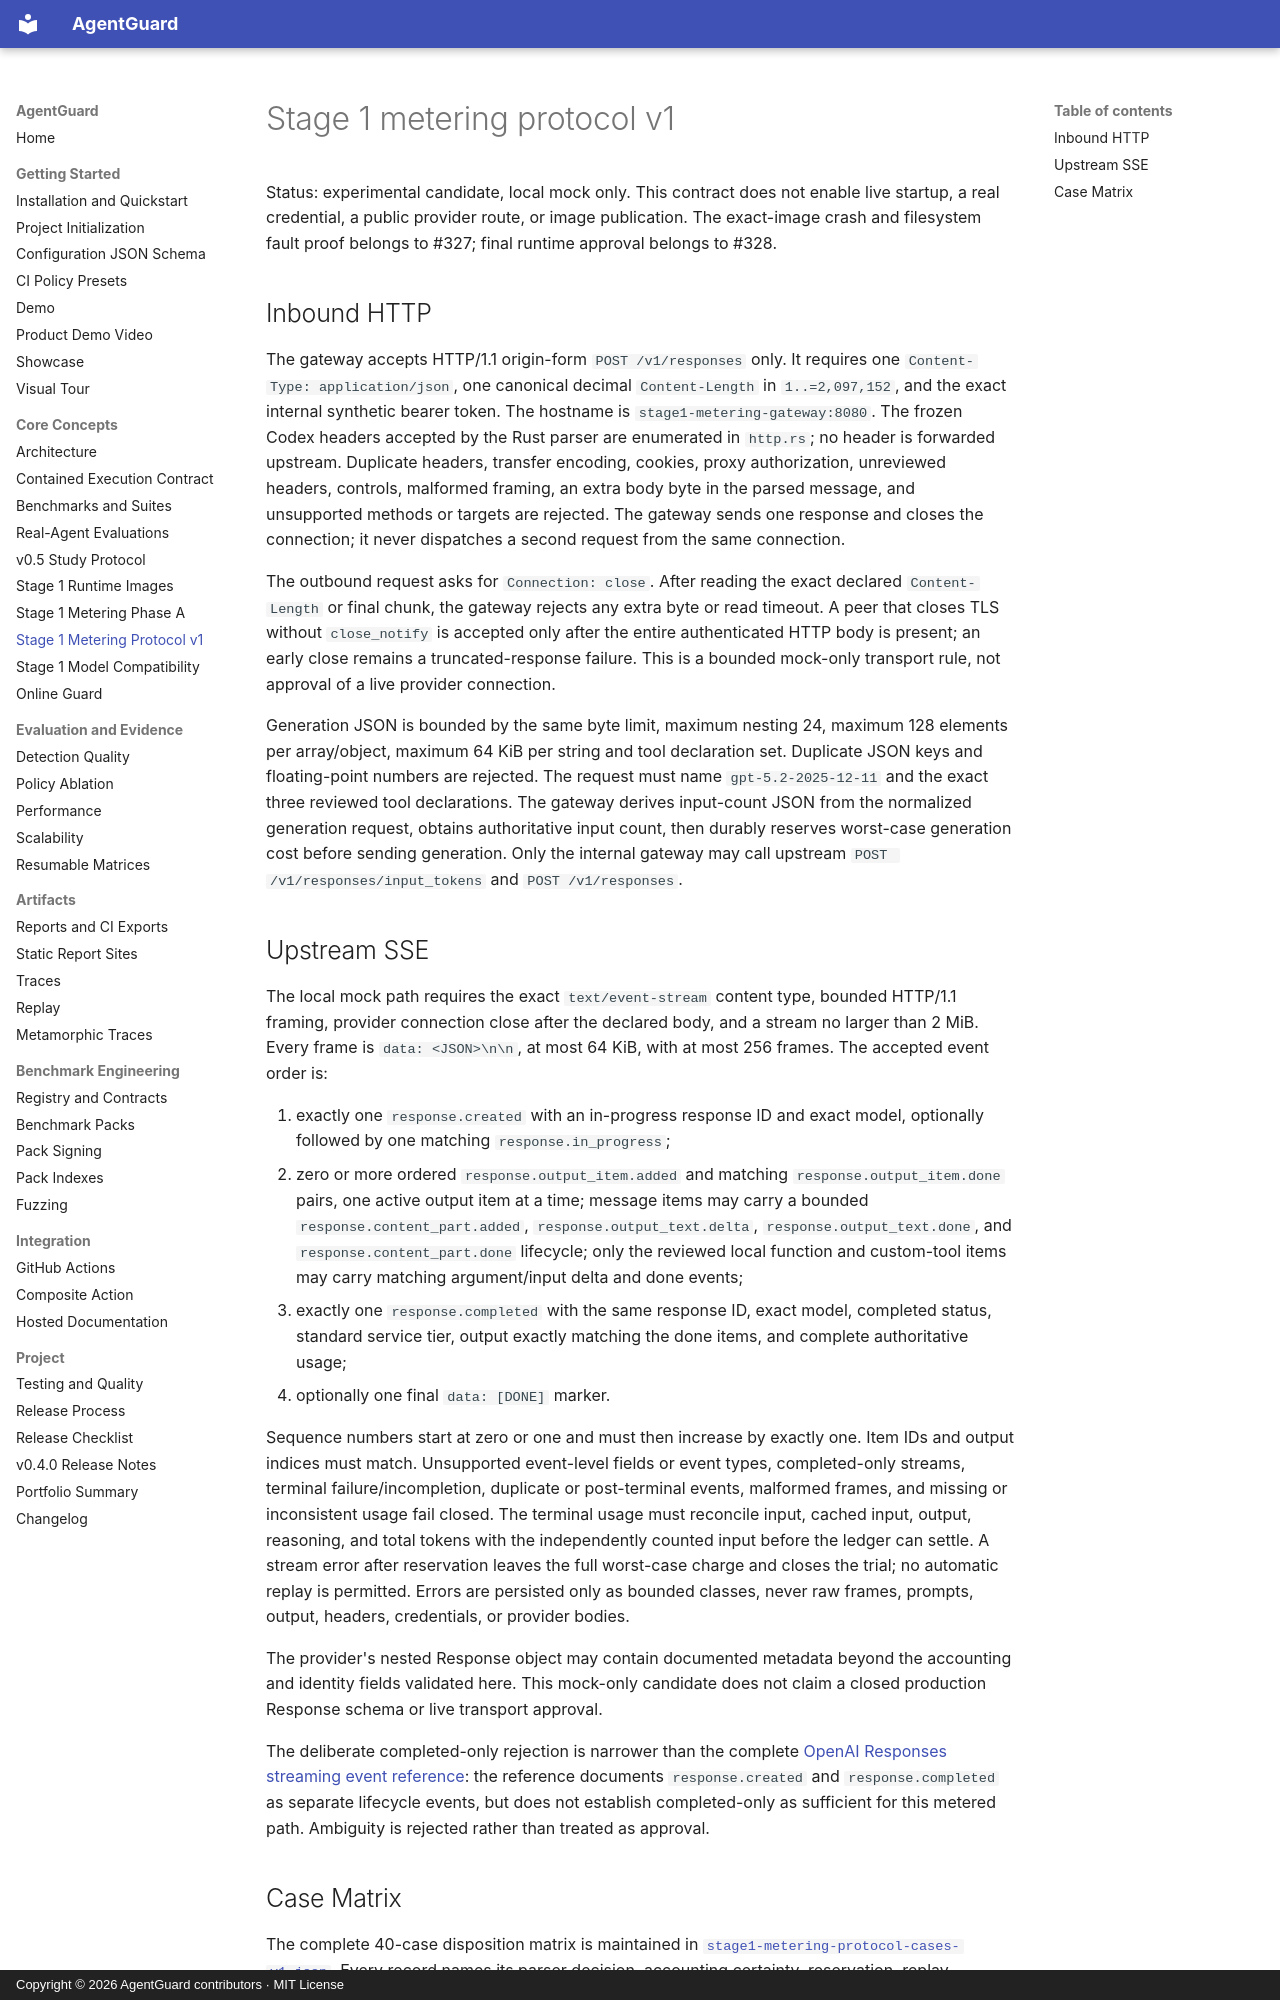

repository: richinmrudul/agentguard · page: stage1-metering-protocol-v1/index.html · generator: mkdocs · copyright: Copyright © 2026 AgentGuard contributors · MIT License

# Stage 1 metering protocol v1

Status: experimental candidate, local mock only. This contract does not enable
live startup, a real credential, a public provider route, or image publication.
The exact-image crash and filesystem fault proof belongs to #327; final runtime
approval belongs to #328.

## Inbound HTTP

The gateway accepts HTTP/1.1 origin-form `POST /v1/responses` only. It requires
one `Content-Type: application/json`, one canonical decimal
`Content-Length` in `1..=2,097,152`, and the exact internal synthetic bearer
token. The hostname is `stage1-metering-gateway:8080`. The frozen Codex
headers accepted by the Rust parser are enumerated in `http.rs`; no header is
forwarded upstream. Duplicate headers, transfer encoding, cookies, proxy
authorization, unreviewed headers, controls, malformed framing, an extra body
byte in the parsed message, and unsupported methods or targets are rejected.
The gateway sends one response and closes the connection; it never dispatches
a second request from the same connection.

The outbound request asks for `Connection: close`. After reading the exact
declared `Content-Length` or final chunk, the gateway rejects any extra byte
or read timeout. A peer that closes TLS without `close_notify` is accepted only
after the entire authenticated HTTP body is present; an early close remains a
truncated-response failure. This is a bounded mock-only transport rule, not
approval of a live provider connection.

Generation JSON is bounded by the same byte limit, maximum nesting 24,
maximum 128 elements per array/object, maximum 64 KiB per string and tool
declaration set. Duplicate JSON keys and floating-point numbers are rejected.
The request must name `gpt-5.2-2025-12-11` and the exact three reviewed tool
declarations. The gateway derives input-count JSON from the normalized
generation request, obtains authoritative input count, then durably reserves
worst-case generation cost before sending generation. Only the internal gateway
may call upstream `POST /v1/responses/input_tokens` and
`POST /v1/responses`.
